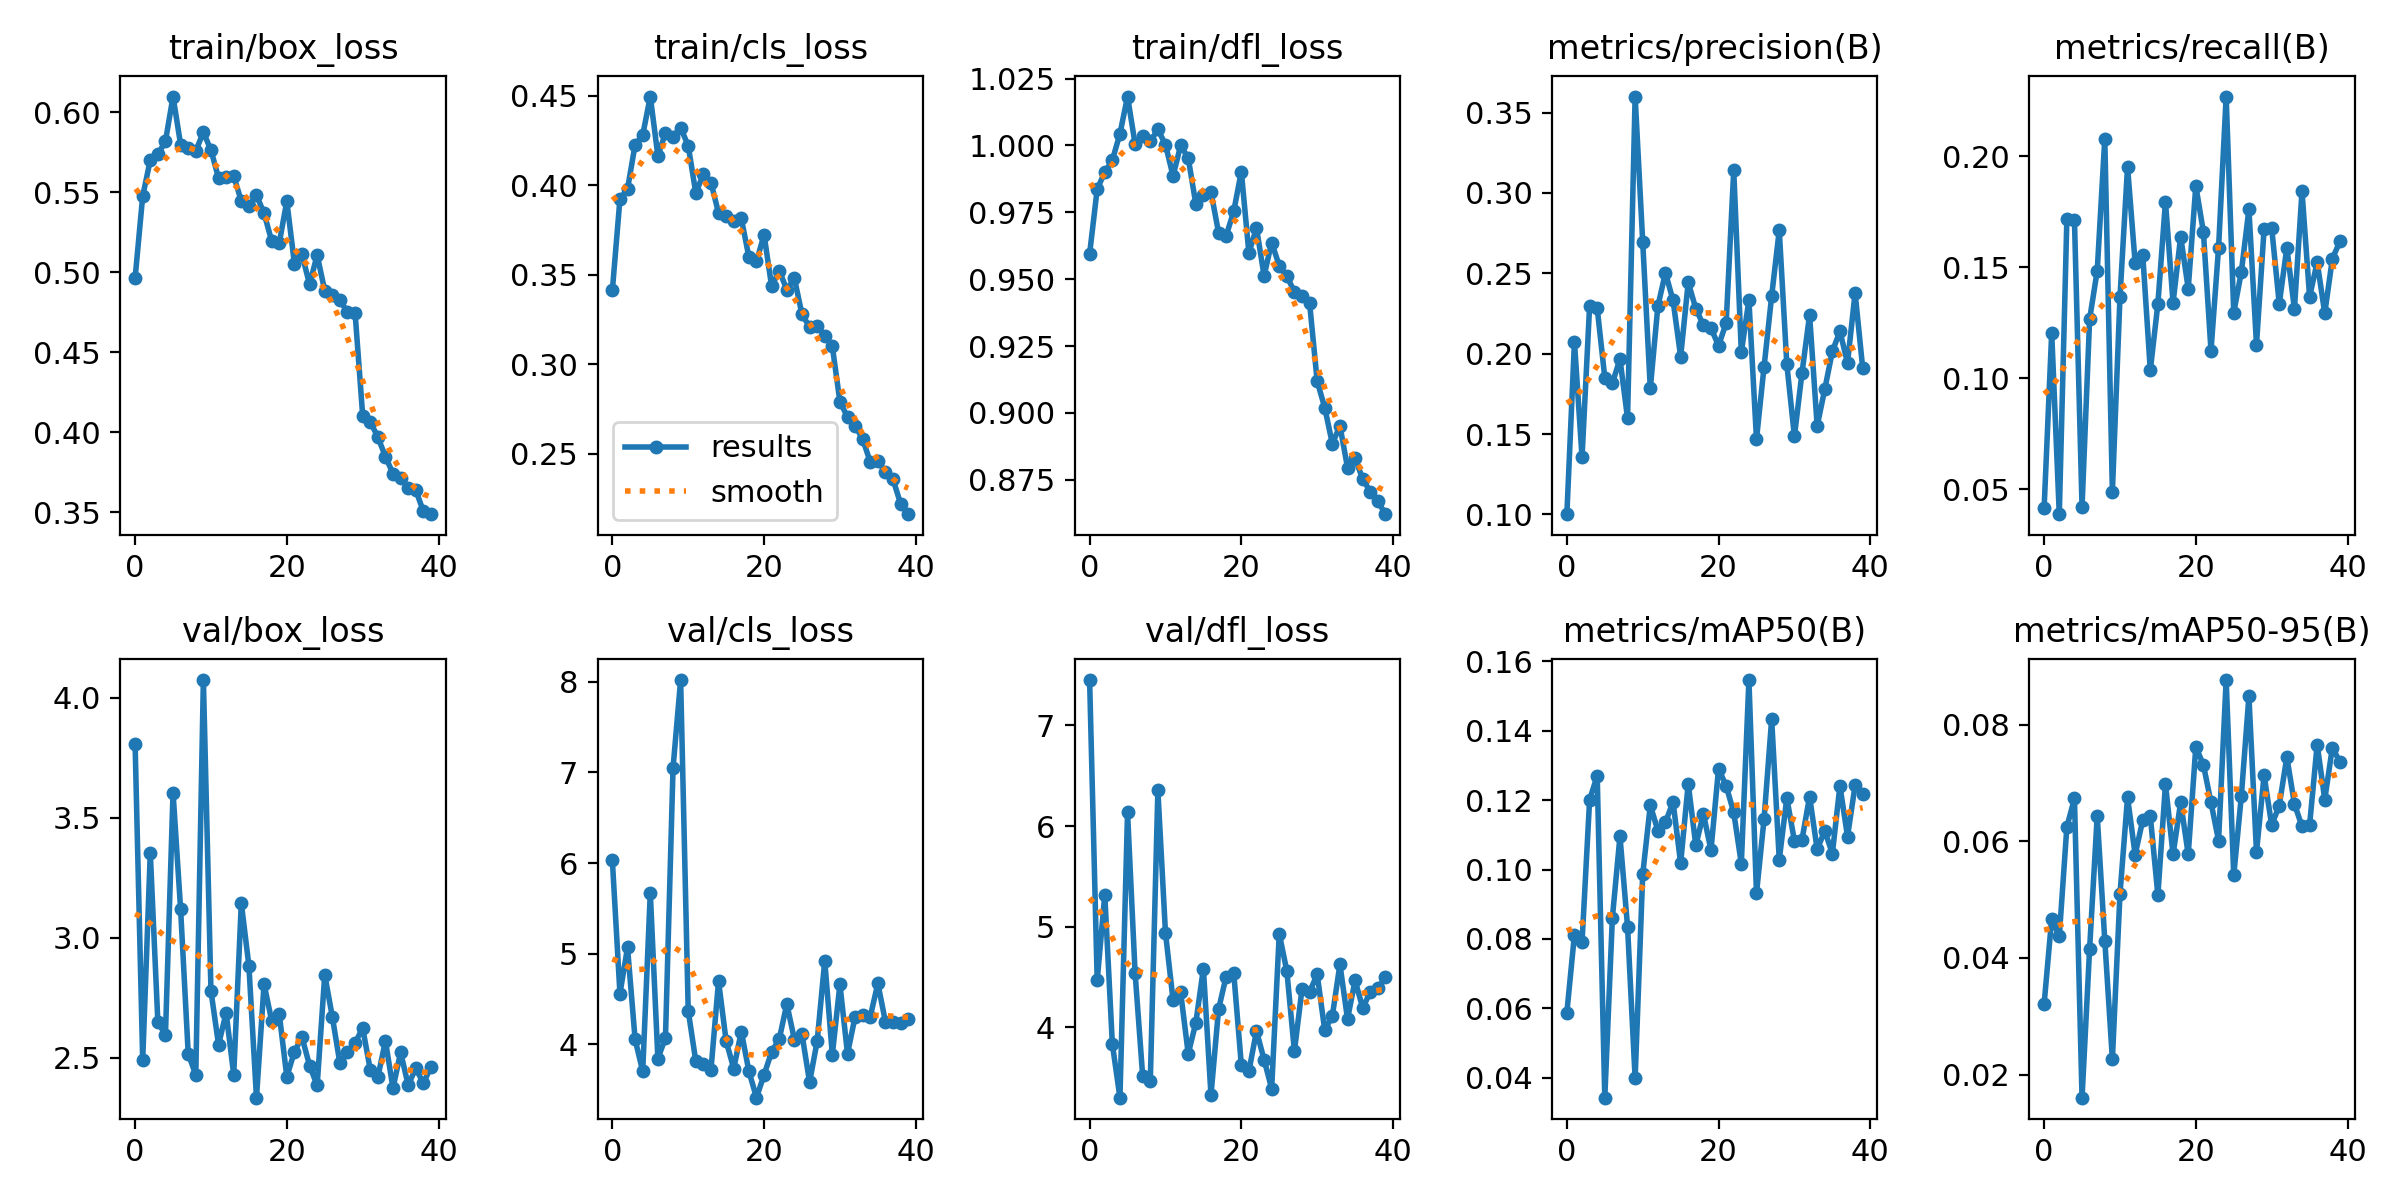

Data behind this chart, as committed beside it:
epoch, train/box_loss, train/cls_loss, train/dfl_loss, metrics/precision(B), metrics/recall(B), metrics/mAP50(B), metrics/mAP50-95(B), val/box_loss, val/cls_loss, val/dfl_loss, lr/pg0, lr/pg1, lr/pg2
0, 0.4964, 0.3413, 0.9595, 0.1001, 0.04149, 0.05881, 0.0321, 3.806, 6.029, 7.451, 0.07054, 0.003273, 0.003273
1, 0.5476, 0.3923, 0.9837, 0.2073, 0.1205, 0.08124, 0.04674, 2.488, 4.56, 4.466, 0.04038, 0.006443, 0.006443
2, 0.5701, 0.3979, 0.9899, 0.1356, 0.03887, 0.07903, 0.04369, 3.354, 5.069, 5.318, 0.01005, 0.009447, 0.009447
3, 0.5737, 0.4226, 0.9945, 0.2298, 0.1716, 0.1201, 0.06248, 2.648, 4.055, 3.834, 0.009258, 0.009258, 0.009258
4, 0.5819, 0.4279, 1.004, 0.2283, 0.1713, 0.127, 0.06734, 2.595, 3.703, 3.302, 0.009258, 0.009258, 0.009258
5, 0.6098, 0.4495, 1.018, 0.1851, 0.04216, 0.03427, 0.01604, 3.606, 5.67, 6.136, 0.00901, 0.00901, 0.00901
6, 0.5798, 0.4164, 1, 0.1817, 0.1266, 0.0861, 0.04158, 3.118, 3.845, 4.536, 0.008762, 0.008762, 0.008762
7, 0.5777, 0.4291, 1.003, 0.1966, 0.1484, 0.1096, 0.06435, 2.517, 4.071, 3.513, 0.008515, 0.008515, 0.008515
8, 0.5759, 0.4271, 1.002, 0.1599, 0.2077, 0.08357, 0.04299, 2.428, 7.049, 3.465, 0.008268, 0.008268, 0.008268
9, 0.5875, 0.432, 1.006, 0.36, 0.04891, 0.0398, 0.0226, 4.074, 8.018, 6.354, 0.00802, 0.00802, 0.00802
10, 0.5763, 0.4221, 1, 0.2696, 0.1364, 0.09859, 0.05093, 2.778, 4.372, 4.941, 0.007772, 0.007772, 0.007772
11, 0.5589, 0.3956, 0.9886, 0.1784, 0.1953, 0.1185, 0.06757, 2.554, 3.815, 4.271, 0.007525, 0.007525, 0.007525
12, 0.5598, 0.4062, 1, 0.2297, 0.152, 0.1112, 0.0577, 2.687, 3.78, 4.349, 0.007278, 0.007278, 0.007278
13, 0.5601, 0.4015, 0.9953, 0.2503, 0.1557, 0.1137, 0.06362, 2.429, 3.721, 3.738, 0.00703, 0.00703, 0.00703
14, 0.5445, 0.3844, 0.9782, 0.2331, 0.1036, 0.1195, 0.06431, 3.144, 4.698, 4.044, 0.006783, 0.006783, 0.006783
15, 0.5416, 0.3829, 0.9816, 0.1982, 0.1336, 0.1018, 0.05078, 2.883, 4.037, 4.584, 0.006535, 0.006535, 0.006535
16, 0.5481, 0.38, 0.9826, 0.2443, 0.1795, 0.1247, 0.0698, 2.333, 3.735, 3.327, 0.006287, 0.006287, 0.006287
17, 0.5369, 0.3815, 0.9674, 0.2281, 0.134, 0.1069, 0.05774, 2.806, 4.142, 4.181, 0.00604, 0.00604, 0.00604
18, 0.5196, 0.3599, 0.9662, 0.2178, 0.1638, 0.1161, 0.0667, 2.655, 3.705, 4.505, 0.005792, 0.005792, 0.005792
19, 0.5182, 0.3575, 0.9754, 0.2158, 0.1404, 0.1056, 0.05775, 2.683, 3.413, 4.542, 0.005545, 0.005545, 0.005545
20, 0.5444, 0.3723, 0.9902, 0.205, 0.1867, 0.1291, 0.07619, 2.42, 3.666, 3.628, 0.005298, 0.005298, 0.005298
21, 0.5054, 0.3435, 0.9598, 0.219, 0.1659, 0.1241, 0.07312, 2.525, 3.919, 3.566, 0.00505, 0.00505, 0.00505
22, 0.5112, 0.3523, 0.9692, 0.3141, 0.1125, 0.1165, 0.06666, 2.585, 4.058, 3.964, 0.004803, 0.004803, 0.004803
23, 0.4924, 0.3417, 0.9513, 0.2009, 0.1588, 0.1017, 0.06012, 2.467, 4.446, 3.68, 0.004555, 0.004555, 0.004555
24, 0.5109, 0.348, 0.9637, 0.2333, 0.2268, 0.1546, 0.08765, 2.384, 4.054, 3.392, 0.004307, 0.004307, 0.004307
25, 0.4884, 0.3278, 0.955, 0.1469, 0.1295, 0.09312, 0.05414, 2.845, 4.112, 4.931, 0.00406, 0.00406, 0.00406
26, 0.4857, 0.321, 0.9512, 0.1919, 0.1478, 0.1146, 0.06774, 2.67, 3.585, 4.561, 0.003812, 0.003812, 0.003812
27, 0.4827, 0.3214, 0.9452, 0.2359, 0.1761, 0.1434, 0.08487, 2.476, 4.035, 3.764, 0.003565, 0.003565, 0.003565
28, 0.475, 0.3159, 0.9437, 0.2768, 0.1152, 0.1028, 0.05816, 2.522, 4.923, 4.381, 0.003318, 0.003318, 0.003318
29, 0.4747, 0.31, 0.9411, 0.1933, 0.1671, 0.1206, 0.0713, 2.56, 3.887, 4.352, 0.00307, 0.00307, 0.00307
30, 0.4105, 0.2792, 0.9118, 0.1485, 0.1677, 0.1083, 0.06279, 2.624, 4.662, 4.527, 0.002822, 0.002822, 0.002822
31, 0.4066, 0.2706, 0.902, 0.1881, 0.1335, 0.1086, 0.06612, 2.449, 3.897, 3.973, 0.002575, 0.002575, 0.002575
32, 0.397, 0.2658, 0.8884, 0.224, 0.1588, 0.121, 0.07446, 2.418, 4.305, 4.114, 0.002328, 0.002328, 0.002328
33, 0.3848, 0.2584, 0.8952, 0.155, 0.1312, 0.1058, 0.06641, 2.569, 4.33, 4.627, 0.00208, 0.00208, 0.00208
34, 0.3741, 0.2455, 0.8796, 0.1779, 0.1842, 0.1112, 0.06255, 2.373, 4.306, 4.083, 0.001832, 0.001832, 0.001832
35, 0.3715, 0.2459, 0.883, 0.2014, 0.1367, 0.1046, 0.06278, 2.523, 4.673, 4.466, 0.001585, 0.001585, 0.001585
36, 0.3649, 0.2402, 0.8754, 0.2139, 0.1523, 0.1241, 0.07659, 2.385, 4.249, 4.195, 0.001337, 0.001337, 0.001337
37, 0.3638, 0.2358, 0.8704, 0.1942, 0.1293, 0.1095, 0.06715, 2.456, 4.252, 4.35, 0.00109, 0.00109, 0.00109
38, 0.3507, 0.2223, 0.8669, 0.2378, 0.1538, 0.1243, 0.07607, 2.393, 4.241, 4.387, 0.0008425, 0.0008425, 0.0008425
39, 0.3488, 0.2164, 0.8621, 0.191, 0.1616, 0.1219, 0.0736, 2.461, 4.284, 4.502, 0.000595, 0.000595, 0.000595
